Image classification data set "dataset" (yetaoyu/Genomic-pan-cancer-classification on GitHub). Class labels (35): ACC, BLCA, BRCA, CESC, CHOL, COAD, coadread, DLBC, ESCA, GBM, gbmlgg, HNSC, KICH, pan-kidney carcinoma, KIRC, KIRP, LAML, LGG, LIHC, LUAD, LUSC, PAAD, PCPG, PRAD, READ, SARC, SKCM, STAD, STES, TGCT, THCA, THYM, UCEC, UCS, UVM.

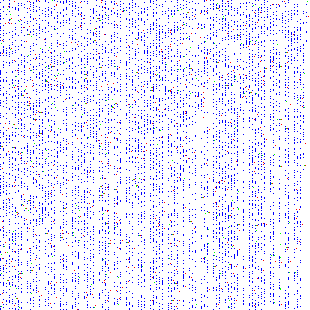
Label: TGCT

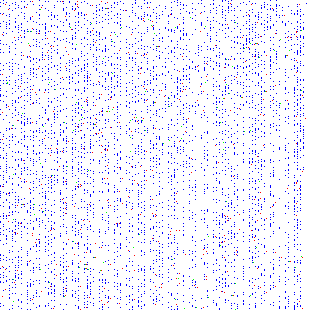
Label: ACC

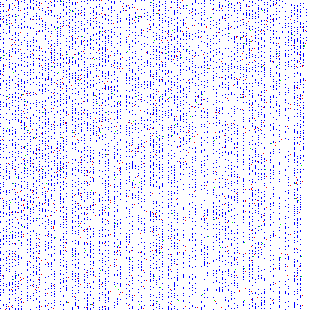
Label: gbmlgg

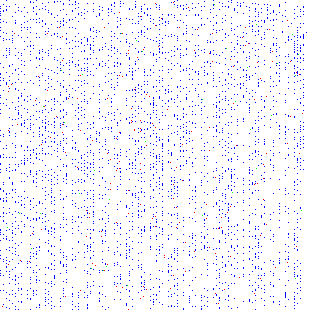
Label: THCA

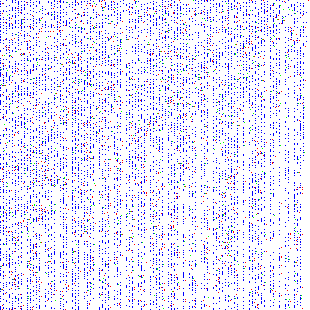
Label: KIRC

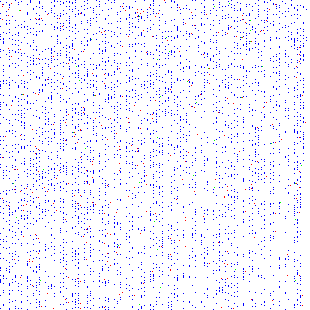
Label: LGG
